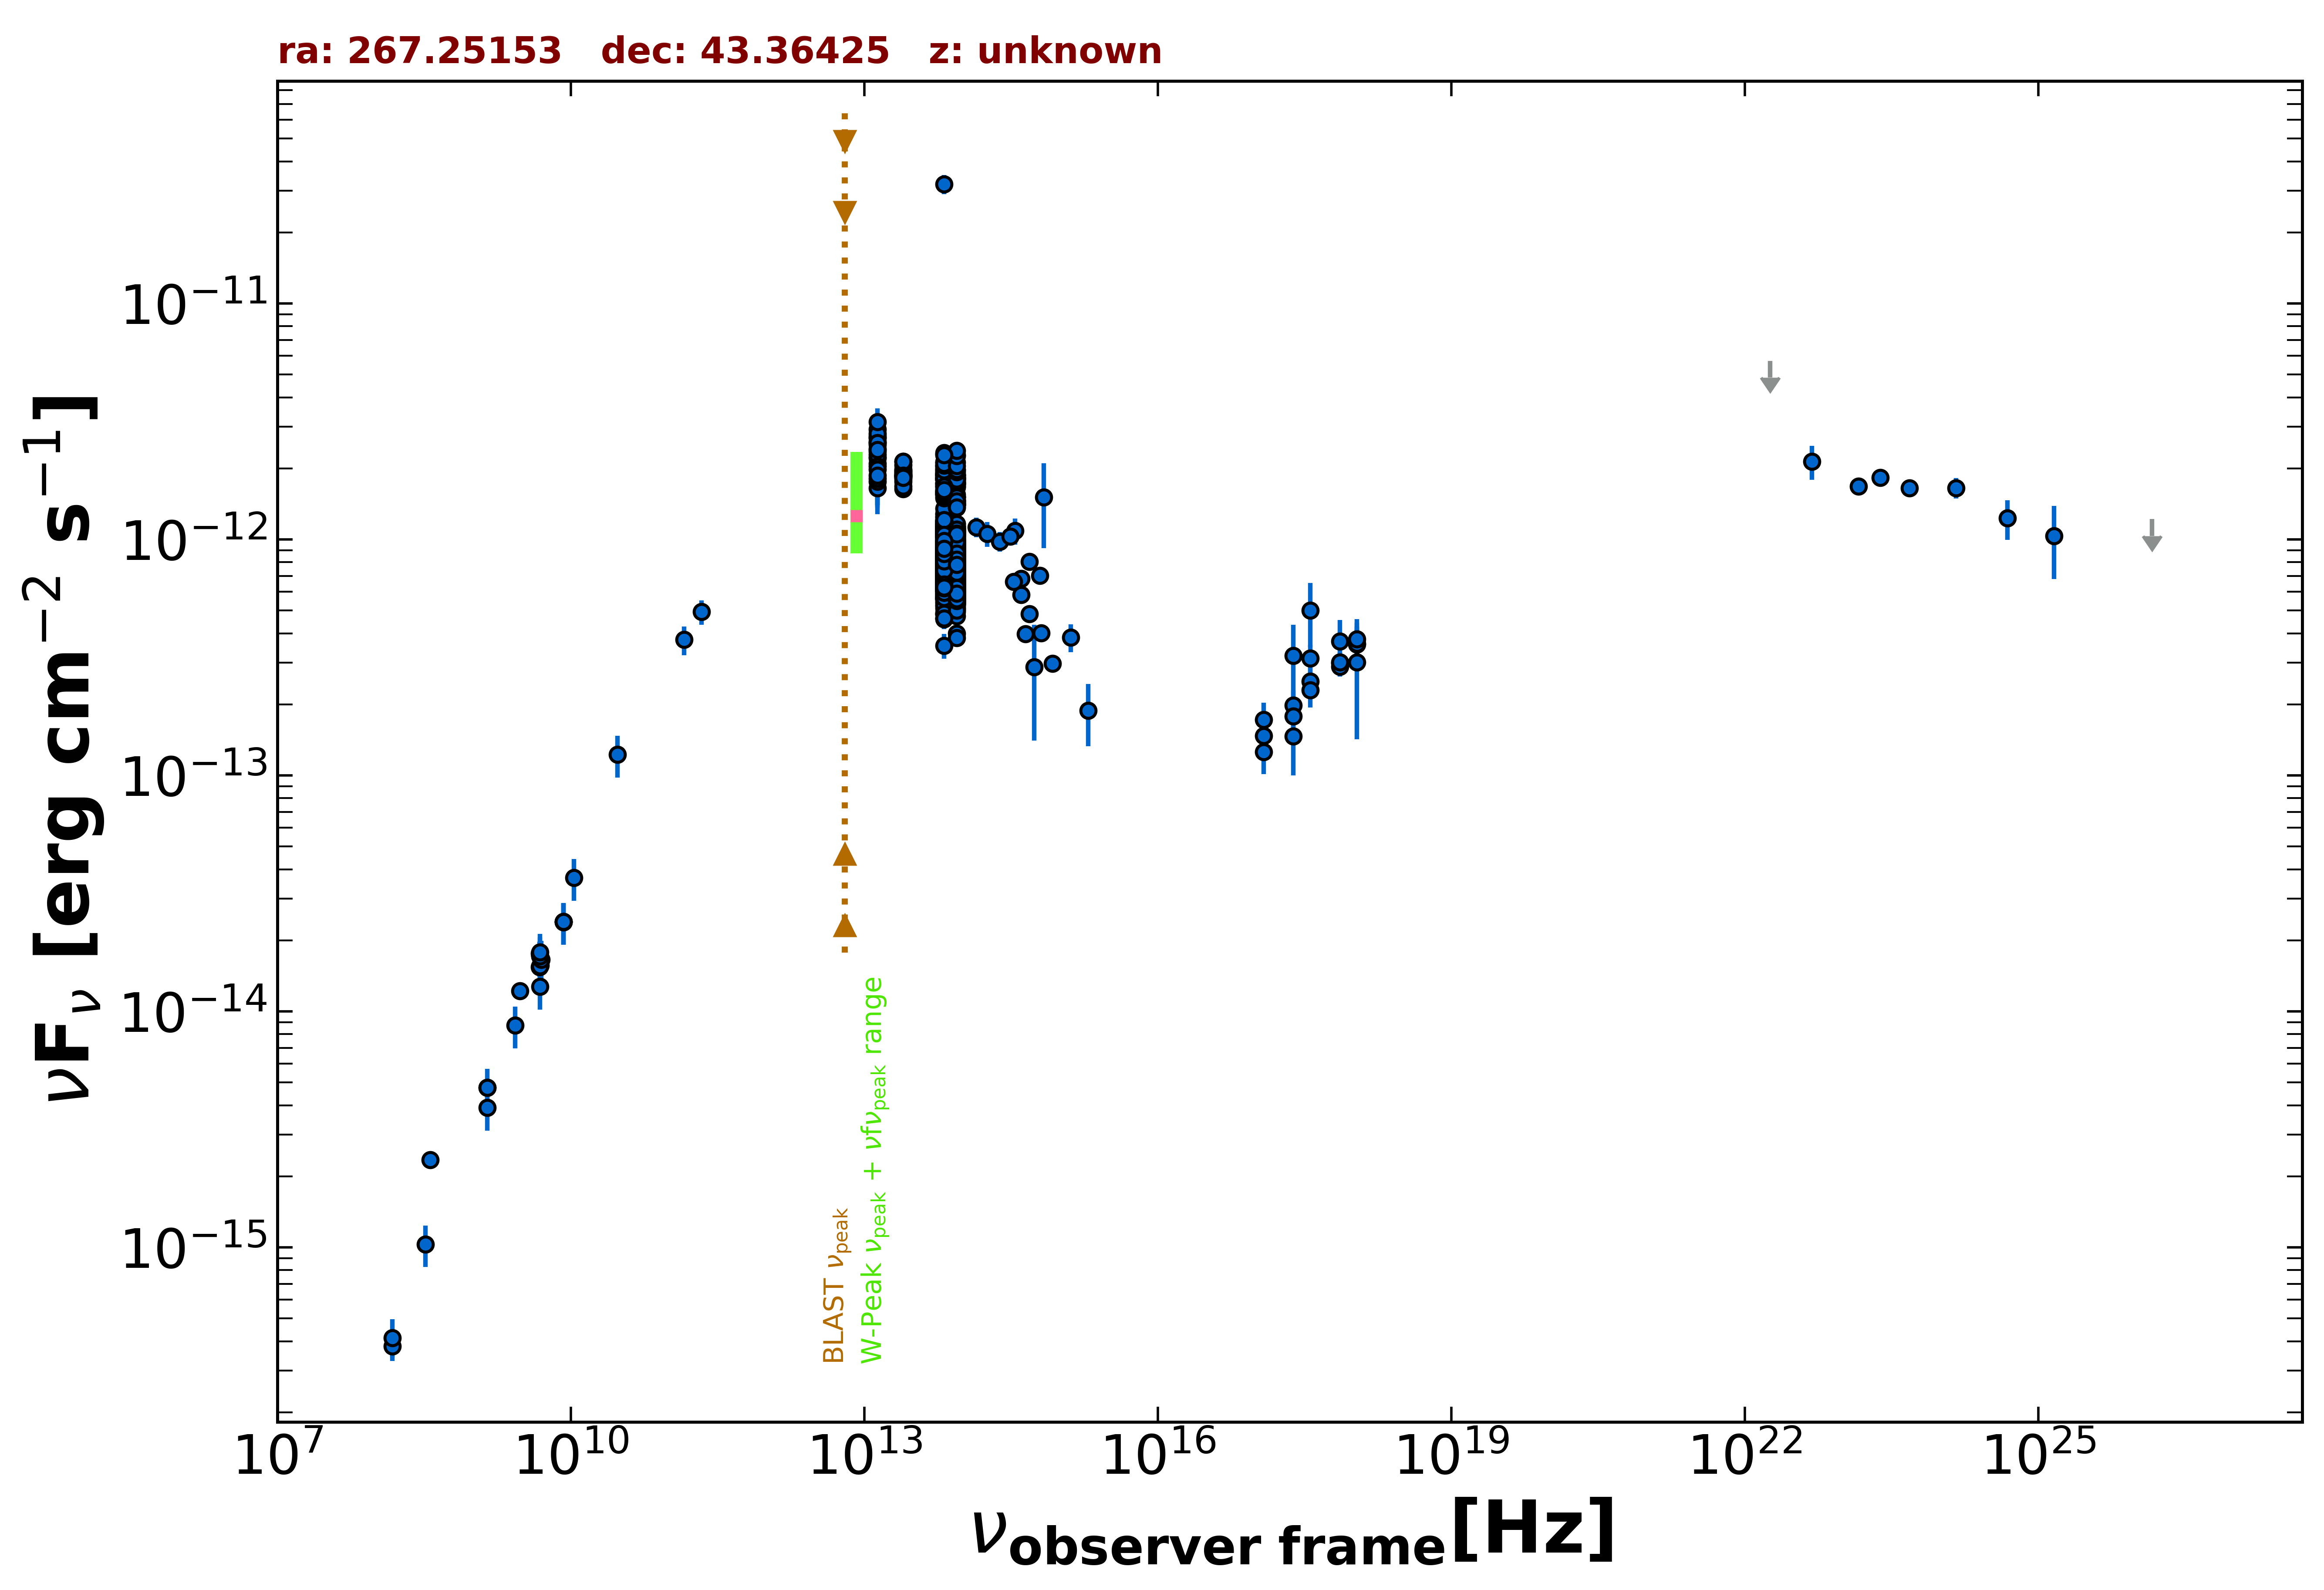

Data behind this chart, as committed beside it:
freq., flux, err_flux, MJD_start, MJD_end, flag, catalog, reference
3.000e+09, 1.220e-14, 1.000e-17, 55000, 55000, , VLASSQL, Gordon et al. 2021  ApJS  255  30
2.418e+17, 1.463e-13, 4.644e-14, 55000, 55000, , RASS, Boller et al. 2016  A&A  103  1
2.418e+17, 1.985e-13, 3.050e-14, 55167, 55193, , 1OUSX, Giommi et al. in preparation
1.209e+17, 1.469e-13, 2.550e-14, 55167, 55193, , 1OUSX, Giommi et al. in preparation
3.627e+17, 2.500e-13, 3.550e-14, 55167, 55193, , 1OUSX, Giommi et al. in preparation
7.253e+17, 2.995e-13, 2.780e-14, 55167, 55193, , 1OUSX, Giommi et al. in preparation
1.088e+18, 3.588e-13, 5.820e-14, 55167, 55193, , 1OUSX, Giommi et al. in preparation
7.253e+17, 2.893e-13, 2.715e-14, 55000, 55000, , 2SXPS, Evans et al. 2020  ApJS  247  54
1.209e+17, 1.719e-13, 3.135e-14, 55000, 55000, , 2SXPS, Evans et al. 2020  ApJS  247  54
3.627e+17, 3.134e-13, 4.455e-14, 55000, 55000, , 2SXPS, Evans et al. 2020  ApJS  247  54
1.088e+18, 3.621e-13, 6.460e-14, 55000, 55000, , 2SXPS, Evans et al. 2020  ApJS  247  54
1.500e+08, 3.810e-16, 3.855e-17, 55000, 55000, , TGSS150, Intema et al. 2017  A&A  598  A781
8.400e+09, 2.393e-14, 0.000e+00, 55000, 55000, , CRATES, Healey et al. 2007  ApJS  171  61
4.800e+09, 1.541e-14, 1.345e-15, 55000, 55000, , GB6, Gregory et al. 1996  ApJS  103  427
4.800e+09, 1.762e-14, 2.115e-15, 55000, 55000, , GB87, Gregory et al. 1992  VizieR  VIII/14/j20…
4.850e+09, 1.717e-14, 0.000e+00, 55000, 55000, , NORTH20, White and Becker  1992  ApJS  79  331
1.400e+09, 4.760e-15, 0.000e+00, 55000, 55000, , NORTH20, White and Becker  1992  ApJS  79  331
3.650e+08, 2.351e-15, 0.000e+00, 55000, 55000, , NORTH20, White and Becker  1992  ApJS  79  331
1.430e+11, 3.756e-13, 5.225e-14, 55000, 55000, , PCCS2143, GHz The Planck Collaboration 2018  A&A  …
2.170e+11, 4.936e-13, 5.895e-14, 55000, 55000, , PCCS2217, GHz The Planck Collaboration 2018  A&A  …
1.389e+14, 1.128e-12, 1.090e-13, 55000, 55000, , 2MASS, Skrutskie et al. 2006  AJ  131  1163
1.804e+14, 1.058e-12, 1.289e-13, 55000, 55000, , 2MASS, Skrutskie et al. 2006  AJ  131  1163
2.427e+14, 9.807e-13, 9.395e-14, 55000, 55000, , 2MASS, Skrutskie et al. 2006  AJ  131  1163
8.817e+13, 9.600e-13, 3.000e-15, 55000, 55000, , UNWISE, Schlafly et al. 2019  ApJS  240  30
6.517e+13, 1.087e-12, 4.000e-15, 55000, 55000, , UNWISE, Schlafly et al. 2019  ApJS  240  30
8.817e+13, 1.671e-12, 3.700e-14, 55000, 55000, , WISE, Wright et al. 2010  AJ  140  1868
6.517e+13, 1.819e-12, 3.550e-14, 55000, 55000, , WISE, Wright et al. 2010  AJ  140  1868
2.498e+13, 1.891e-12, 4.550e-14, 55000, 55000, , WISE, Wright et al. 2010  AJ  140  1868
1.363e+13, 2.355e-12, 1.240e-13, 55000, 55000, , WISE, Wright et al. 2010  AJ  140  1868
8.817e+13, 8.114e-13, 3.510e-14, 56915, 56915, , NEOWISE, Mainzer et al. 2014  ApJ  792  30
6.517e+13, 8.361e-13, 5.395e-14, 56915, 56915, , NEOWISE, Mainzer et al. 2014  ApJ  792  30
8.817e+13, 8.799e-13, 3.245e-14, 56916, 56916, , NEOWISE, Mainzer et al. 2014  ApJ  792  30
6.517e+13, 8.292e-13, 4.050e-14, 56916, 56916, , NEOWISE, Mainzer et al. 2014  ApJ  792  30
8.817e+13, 8.727e-13, 4.020e-14, 56916, 56916, , NEOWISE, Mainzer et al. 2014  ApJ  792  30
6.517e+13, 8.893e-13, 4.095e-14, 56916, 56916, , NEOWISE, Mainzer et al. 2014  ApJ  792  30
8.817e+13, 8.905e-13, 4.025e-14, 56915, 56915, , NEOWISE, Mainzer et al. 2014  ApJ  792  30
6.517e+13, 8.353e-13, 4.155e-14, 56915, 56915, , NEOWISE, Mainzer et al. 2014  ApJ  792  30
8.817e+13, 8.003e-13, 3.245e-14, 56915, 56915, , NEOWISE, Mainzer et al. 2014  ApJ  792  30
6.517e+13, 9.372e-13, 6.645e-14, 56915, 56915, , NEOWISE, Mainzer et al. 2014  ApJ  792  30
8.817e+13, 8.342e-13, 3.230e-14, 56916, 56916, , NEOWISE, Mainzer et al. 2014  ApJ  792  30
6.517e+13, 8.485e-13, 4.225e-14, 56916, 56916, , NEOWISE, Mainzer et al. 2014  ApJ  792  30
8.817e+13, 8.735e-13, 3.380e-14, 56916, 56916, , NEOWISE, Mainzer et al. 2014  ApJ  792  30
6.517e+13, 7.882e-13, 4.725e-14, 56916, 56916, , NEOWISE, Mainzer et al. 2014  ApJ  792  30
8.817e+13, 8.265e-13, 3.810e-14, 56916, 56916, , NEOWISE, Mainzer et al. 2014  ApJ  792  30
6.517e+13, 8.926e-13, 5.180e-14, 56916, 56916, , NEOWISE, Mainzer et al. 2014  ApJ  792  30
8.817e+13, 8.505e-13, 3.370e-14, 56916, 56916, , NEOWISE, Mainzer et al. 2014  ApJ  792  30
6.517e+13, 7.846e-13, 5.715e-14, 56916, 56916, , NEOWISE, Mainzer et al. 2014  ApJ  792  30
8.817e+13, 8.288e-13, 4.280e-14, 56916, 56916, , NEOWISE, Mainzer et al. 2014  ApJ  792  30
6.517e+13, 9.227e-13, 4.675e-14, 56916, 56916, , NEOWISE, Mainzer et al. 2014  ApJ  792  30
8.817e+13, 9.096e-13, 3.605e-14, 56915, 56915, , NEOWISE, Mainzer et al. 2014  ApJ  792  30
6.517e+13, 1.048e-12, 5.780e-14, 56915, 56915, , NEOWISE, Mainzer et al. 2014  ApJ  792  30
8.817e+13, 8.615e-13, 3.335e-14, 56915, 56915, , NEOWISE, Mainzer et al. 2014  ApJ  792  30
6.517e+13, 9.025e-13, 4.075e-14, 56915, 56915, , NEOWISE, Mainzer et al. 2014  ApJ  792  30
8.817e+13, 8.922e-13, 3.205e-14, 56916, 56916, , NEOWISE, Mainzer et al. 2014  ApJ  792  30
6.517e+13, 8.058e-13, 4.380e-14, 56916, 56916, , NEOWISE, Mainzer et al. 2014  ApJ  792  30
8.817e+13, 7.742e-13, 2.995e-14, 56916, 56916, , NEOWISE, Mainzer et al. 2014  ApJ  792  30
6.517e+13, 9.193e-13, 5.080e-14, 56916, 56916, , NEOWISE, Mainzer et al. 2014  ApJ  792  30
8.817e+13, 8.481e-13, 3.205e-14, 56916, 56916, , NEOWISE, Mainzer et al. 2014  ApJ  792  30
6.517e+13, 8.683e-13, 4.400e-14, 56916, 56916, , NEOWISE, Mainzer et al. 2014  ApJ  792  30
8.817e+13, 8.227e-13, 3.485e-14, 56916, 56916, , NEOWISE, Mainzer et al. 2014  ApJ  792  30
... 1,287 more rows
